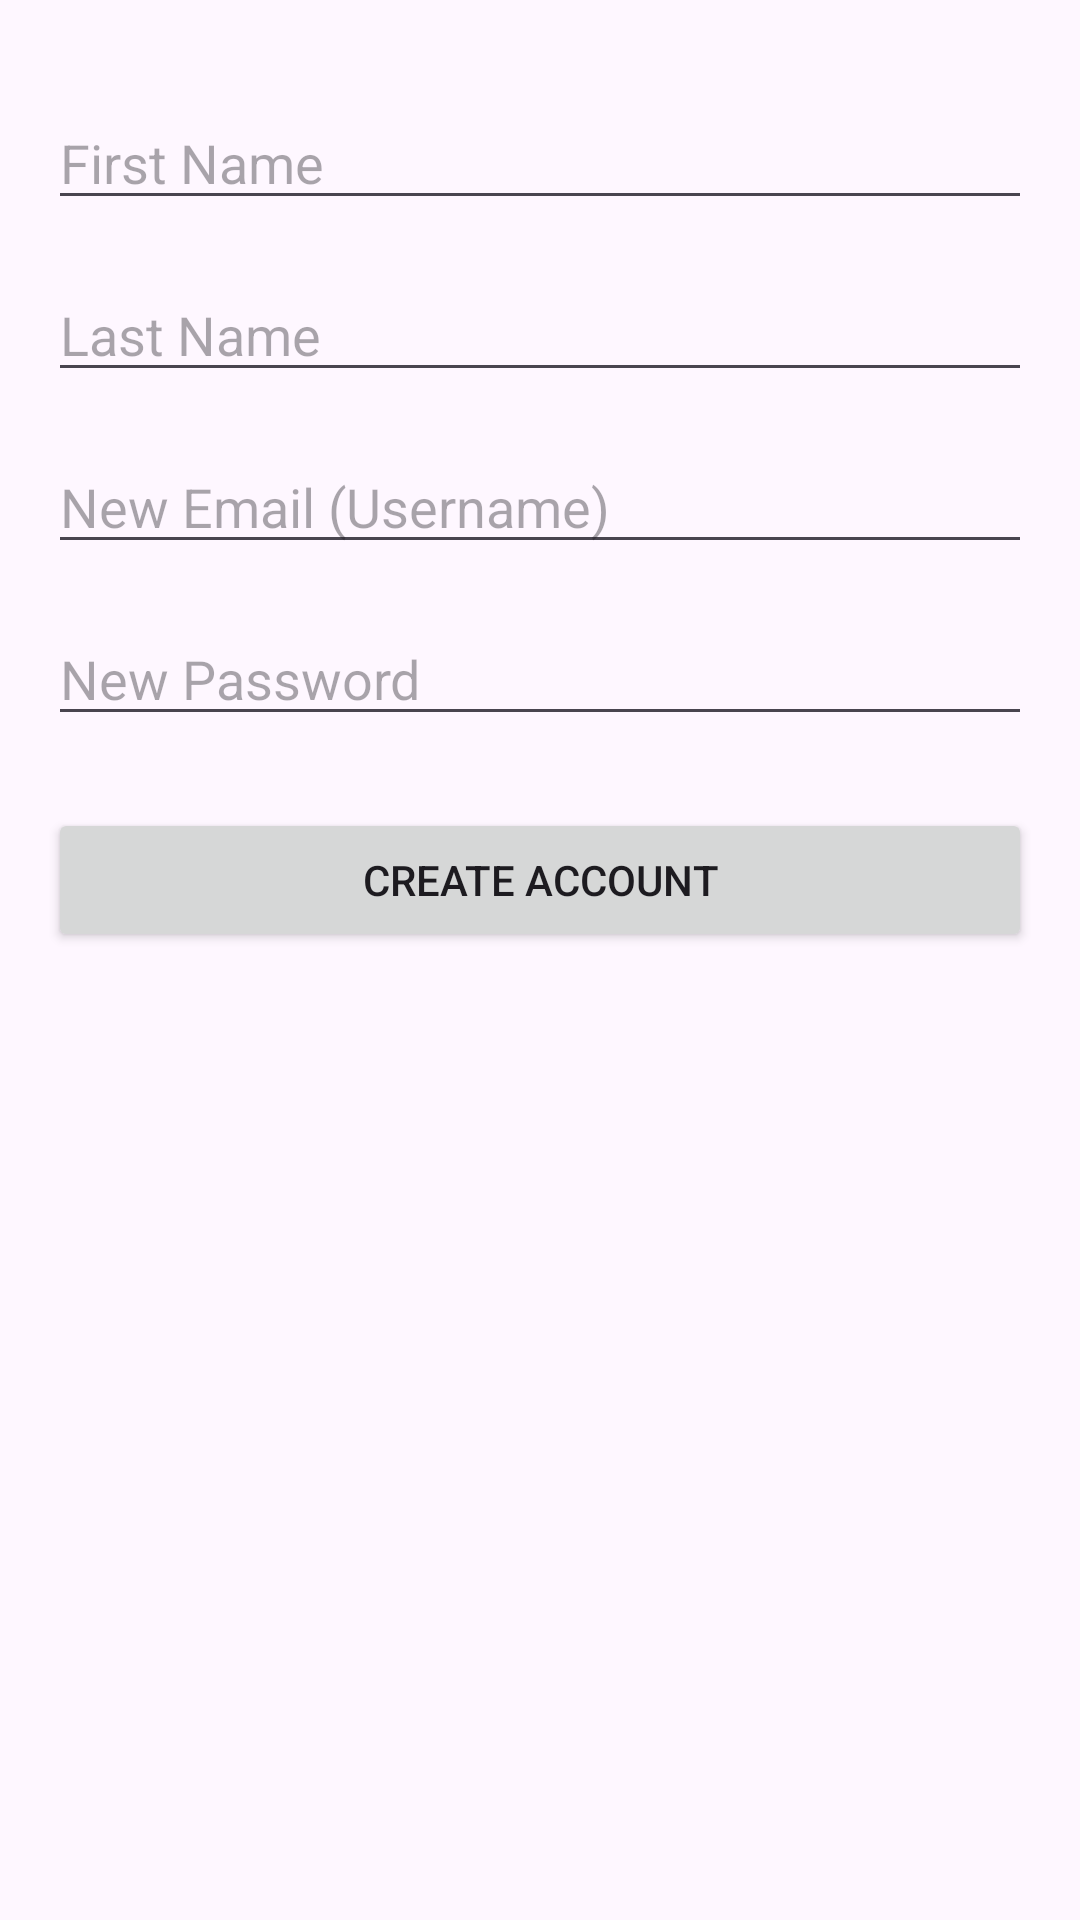

Here is an Android app screen rendered from its layout file. Give the layout XML and the strings, colors and styles it references.
<!-- AndroidManifest.xml: activity theme Theme.Walmart -->
<!-- res/layout/activity_register.xml -->
<?xml version="1.0" encoding="utf-8"?>
<RelativeLayout
    xmlns:android="http://schemas.android.com/apk/res/android"
    android:layout_width="match_parent"
    android:layout_height="match_parent">

    <EditText
        android:id="@+id/etFirstName"
        android:layout_width="match_parent"
        android:layout_height="wrap_content"
        android:layout_marginTop="32dp"
        android:hint="First Name"
        android:layout_marginStart="16dp"
        android:layout_marginEnd="16dp"/>

    <EditText
        android:id="@+id/etLastName"
        android:layout_width="match_parent"
        android:layout_height="wrap_content"
        android:layout_below="@id/etFirstName"
        android:layout_marginTop="16dp"
        android:hint="Last Name"
        android:layout_marginStart="16dp"
        android:layout_marginEnd="16dp"/>

    <EditText
        android:id="@+id/etNewUsername"
        android:layout_width="match_parent"
        android:layout_height="wrap_content"
        android:layout_below="@id/etLastName"
        android:layout_marginTop="16dp"
        android:hint="New Email (Username)"
        android:layout_marginStart="16dp"
        android:layout_marginEnd="16dp"
        android:inputType="textEmailAddress"/>

    <EditText
        android:id="@+id/etNewPassword"
        android:layout_width="match_parent"
        android:layout_height="wrap_content"
        android:layout_below="@id/etNewUsername"
        android:layout_marginTop="16dp"
        android:hint="New Password"
        android:layout_marginStart="16dp"
        android:layout_marginEnd="16dp"
        android:inputType="textPassword"/>

    <Button
        android:id="@+id/btnCreateAccount"
        android:layout_width="match_parent"
        android:layout_height="wrap_content"
        android:layout_below="@id/etNewPassword"
        android:layout_marginTop="24dp"
        android:text="Create Account"
        android:layout_marginStart="16dp"
        android:layout_marginEnd="16dp"/>

</RelativeLayout>
<!-- resources referenced by this layout -->
<resources>
  <style name="Theme.Walmart" parent="android:Theme.Material.Light.NoActionBar" />
</resources>
